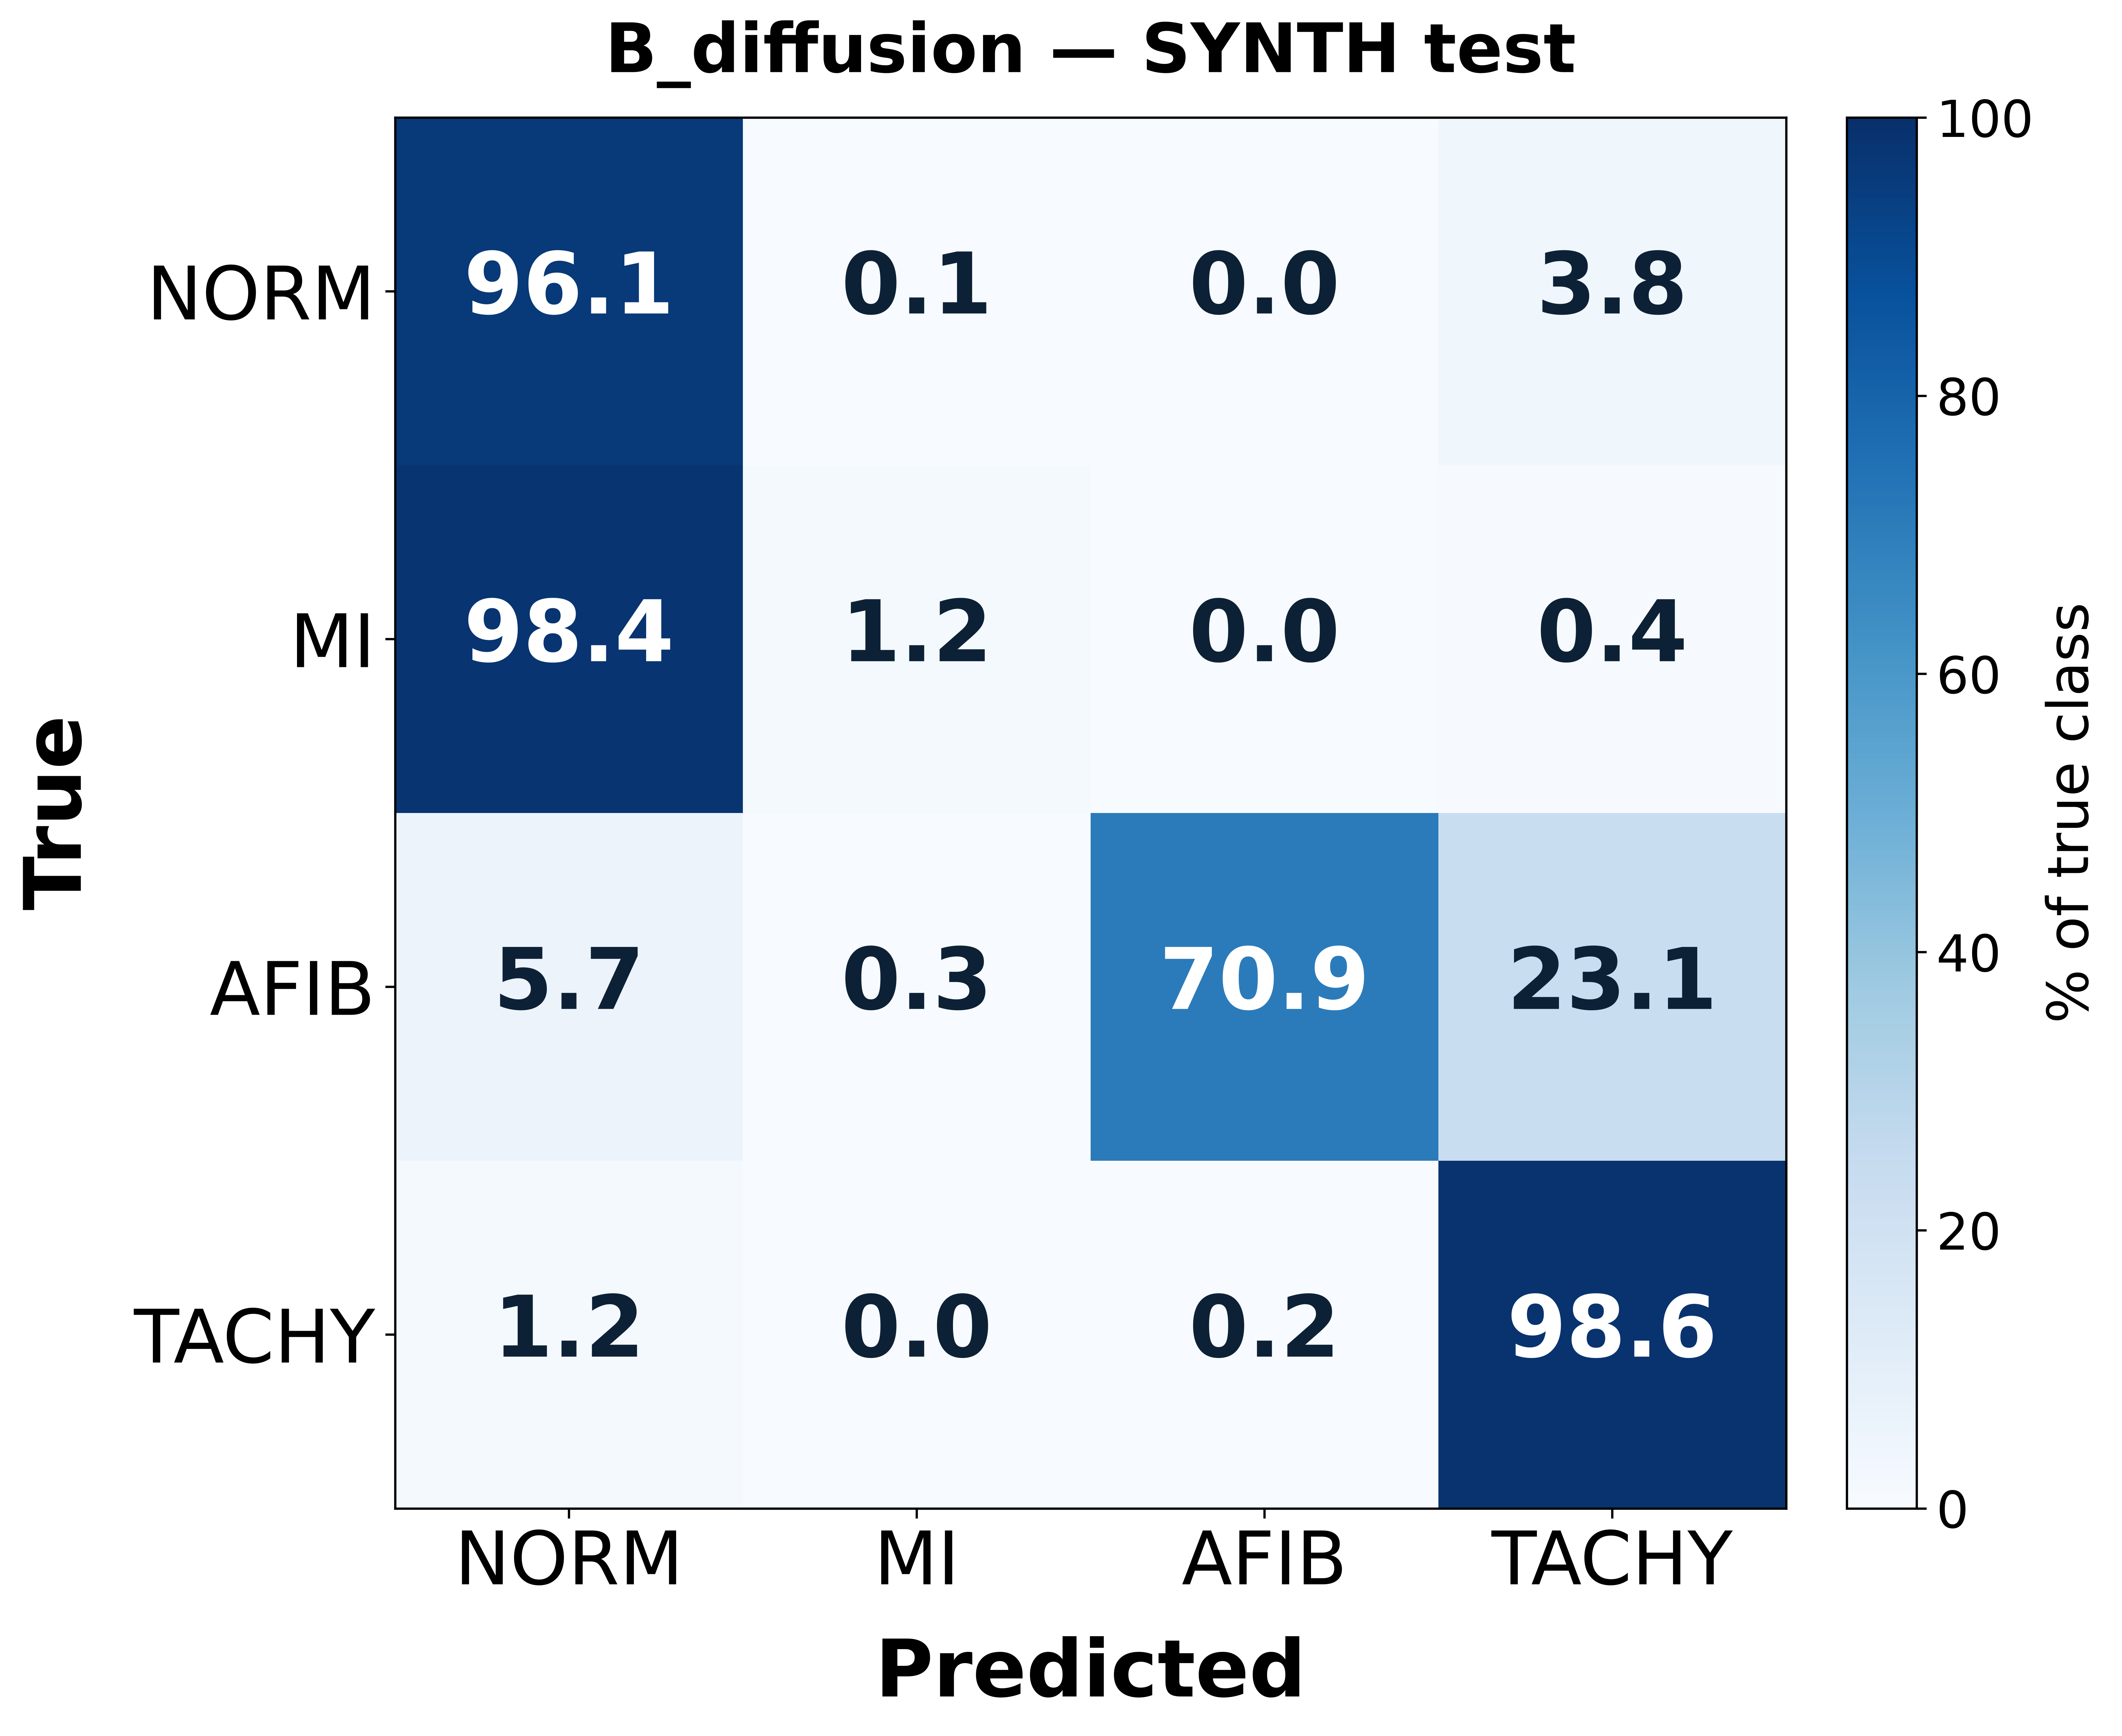

The table this chart was drawn from, first rows:
, NORM, MI, AFIB, TACHY
NORM, 1442, 1, 0, 57
MI, 1476, 18, 0, 6
AFIB, 59, 3, 730, 238
TACHY, 5, 0, 1, 420
